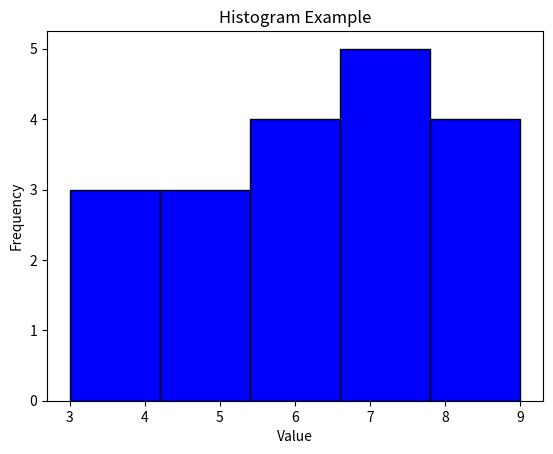

Generate this figure with matplotlib:
import matplotlib.pyplot as plt

data = [3, 4, 4, 5, 5, 5, 6, 6, 6, 6, 7, 7, 7, 7, 7, 8, 8, 8, 9]

plt.hist(data, bins=5, color='blue', edgecolor='black')
plt.xlabel('Value')
plt.ylabel('Frequency')
plt.title('Histogram Example')
plt.show()
